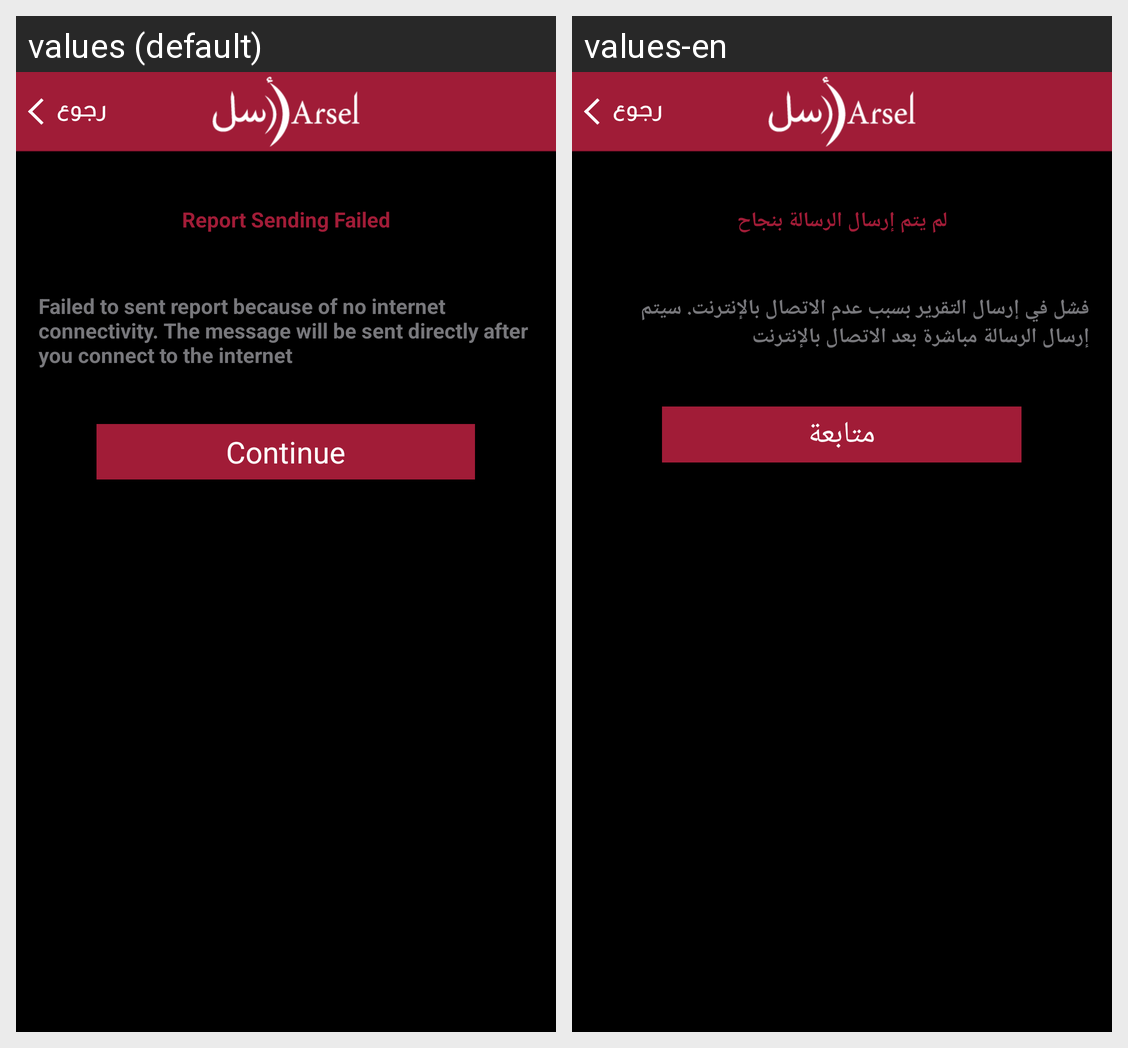

Strings drawn on this Android screen and how each of the app's shown locales translates them:
Android screen res/layout/reportfailedinter.xml rendered under 2 locales, left to right: values (default), values-en. Device: Nexus 5 (rendered at 1080×1920; each locale shown at half size, 540×960, under a caption strip naming it); theme android:Theme.Black.NoTitleBar.
Strings drawn on this screen, with the default value and each locale's value (text and hints the layout hard-codes, and strings that could not be matched under every locale, appear in the picture but are not listed):

failedtitle
  values: Report Sending Failed
  values-en: لم يتم إرسال الرسالة بنجاح

failedtext
  values: Failed to sent report because of no internet connectivity. The message will be sent directly after you connect to the internet
  values-en: فشل في إرسال التقرير بسبب عدم الاتصال بالإنترنت. سيتم إرسال الرسالة مباشرة بعد الاتصال بالإنترنت

failedbutton
  values: Continue
  values-en: متابعة
